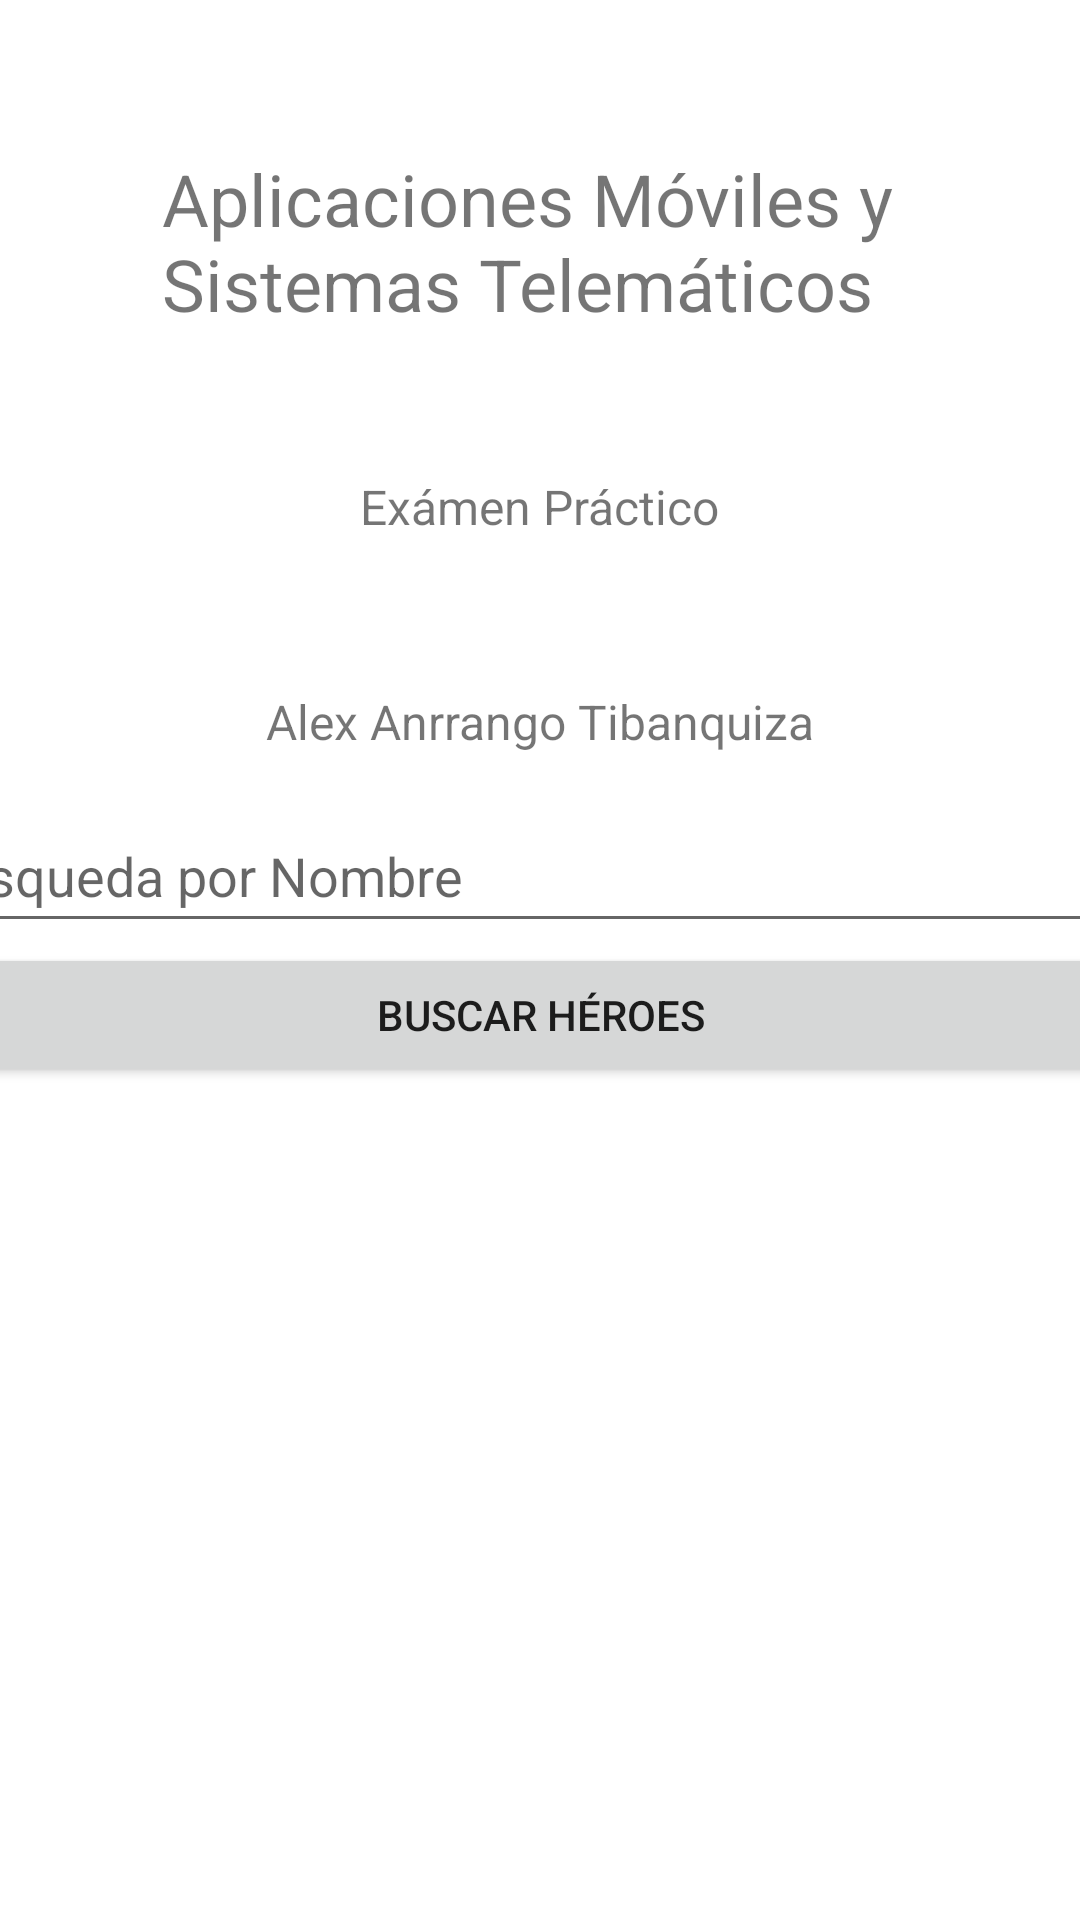

Layout XML and referenced resources for this Android screen:
<!-- AndroidManifest.xml: application theme Theme.FINDHEROES -->
<!-- res/layout/activity_main.xml -->
<?xml version="1.0" encoding="utf-8"?>
<androidx.constraintlayout.widget.ConstraintLayout xmlns:android="http://schemas.android.com/apk/res/android"
    xmlns:app="http://schemas.android.com/apk/res-auto"
    xmlns:tools="http://schemas.android.com/tools"
    android:layout_width="match_parent"
    android:layout_height="match_parent"
    tools:context=".MainActivity">

    <TextView
        android:id="@+id/textView2"
        android:layout_width="252dp"
        android:layout_height="58dp"
        android:layout_marginStart="50dp"
        android:layout_marginTop="50dp"
        android:layout_marginEnd="50dp"
        android:text="Aplicaciones Móviles y Sistemas Telemáticos"
        android:textSize="24sp"
        app:layout_constraintEnd_toEndOf="parent"
        app:layout_constraintStart_toStartOf="parent"
        app:layout_constraintTop_toTopOf="parent" />

    <TextView
        android:id="@+id/textView3"
        android:layout_width="wrap_content"
        android:layout_height="wrap_content"
        android:layout_marginTop="50dp"
        android:text="Exámen Práctico"
        android:textSize="16sp"
        app:layout_constraintEnd_toEndOf="parent"
        app:layout_constraintStart_toStartOf="parent"
        app:layout_constraintTop_toBottomOf="@+id/textView2" />

    <TextView
        android:id="@+id/textView4"
        android:layout_width="wrap_content"
        android:layout_height="wrap_content"
        android:layout_marginTop="50dp"
        android:text="Alex Anrrango Tibanquiza"
        android:textSize="16sp"
        app:layout_constraintEnd_toEndOf="parent"
        app:layout_constraintStart_toStartOf="parent"
        app:layout_constraintTop_toBottomOf="@+id/textView3" />

    <LinearLayout
        android:layout_width="420dp"
        android:layout_height="459dp"
        android:layout_marginTop="100dp"
        android:orientation="vertical"
        app:layout_constraintBottom_toBottomOf="parent"
        app:layout_constraintEnd_toEndOf="parent"
        app:layout_constraintStart_toStartOf="parent"
        app:layout_constraintTop_toBottomOf="@+id/textView4">

        <EditText
            android:id="@+id/SuperHero"
            android:layout_width="match_parent"
            android:layout_height="wrap_content"
            android:ems="10"
            android:hint="Busqueda por Nombre"
            android:inputType="textPersonName"
            android:minHeight="48dp" />

        <Button
            android:id="@+id/Buscar"
            android:layout_width="match_parent"
            android:layout_height="wrap_content"
            android:onClick="buscar"
            android:text="BUSCAR HÉROES" />
    </LinearLayout>
</androidx.constraintlayout.widget.ConstraintLayout>
<!-- resources referenced by this layout -->
<resources>
  <style name="Theme.FINDHEROES" parent="Theme.MaterialComponents.DayNight.DarkActionBar">
          
          <item name="colorPrimary">@color/purple_500</item>
          <item name="colorPrimaryVariant">@color/purple_700</item>
          <item name="colorOnPrimary">@color/white</item>
          
          <item name="colorSecondary">@color/teal_200</item>
          <item name="colorSecondaryVariant">@color/teal_700</item>
          <item name="colorOnSecondary">@color/black</item>
          
          <item name="android:statusBarColor" tools:targetApi="l">?attr/colorPrimaryVariant</item>
          
      </style>
  <!-- not gathered from this repository: default colours our renderer supplied (Android Studio template values) -->
  <color name="purple_500">#FF6200EE</color>
  <color name="purple_700">#FF3700B3</color>
  <color name="teal_200">#FF03DAC5</color>
  <color name="teal_700">#FF018786</color>
  <color name="black">#FF000000</color>
  <color name="white">#FFFFFFFF</color>
</resources>
